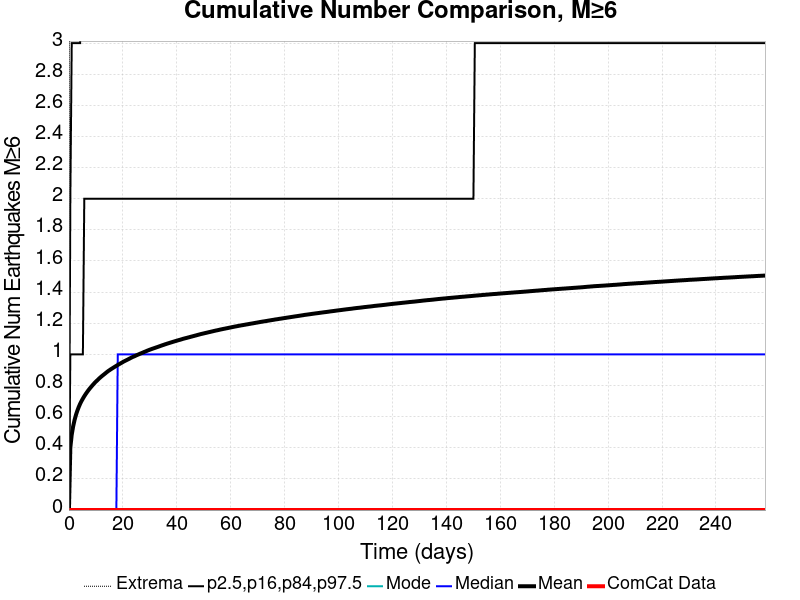

The table this chart was drawn from, first rows:
Time (days), ComCat Data, Simulation Mean, Simulation Median, Simulation Mode, Simulation Minimum, Simulation Maximum, 2.5 %-ile, 16 %-ile, 84 %-ile, 97.5 %-ile
0.0, 0.0, 0.0, 0.0, 0.0, 0.0, 0.0, 0.0, 0.0, 0.0, 0.0
0.5174, 0.0, 0.4013, 0.0, 0.0, 0.0, 13.0, 0.0, 0.0, 1.0, 2.0
1.035, 0.0, 0.4843, 0.0, 0.0, 0.0, 16.0, 0.0, 0.0, 1.0, 3.0
1.552, 0.0, 0.5369, 0.0, 0.0, 0.0, 17.0, 0.0, 0.0, 1.0, 3.0
2.07, 0.0, 0.5774, 0.0, 0.0, 0.0, 18.0, 0.0, 0.0, 1.0, 3.0
2.587, 0.0, 0.6102, 0.0, 0.0, 0.0, 18.0, 0.0, 0.0, 1.0, 3.0
3.104, 0.0, 0.6375, 0.0, 0.0, 0.0, 19.0, 0.0, 0.0, 1.0, 3.0
3.622, 0.0, 0.6613, 0.0, 0.0, 0.0, 22.0, 0.0, 0.0, 1.0, 3.0
4.139, 0.0, 0.6821, 0.0, 0.0, 0.0, 22.0, 0.0, 0.0, 1.0, 3.0
4.657, 0.0, 0.7001, 0.0, 0.0, 0.0, 23.0, 0.0, 0.0, 1.0, 4.0
5.174, 0.0, 0.7162, 0.0, 0.0, 0.0, 24.0, 0.0, 0.0, 1.0, 4.0
5.691, 0.0, 0.7313, 0.0, 0.0, 0.0, 24.0, 0.0, 0.0, 2.0, 4.0
6.209, 0.0, 0.7451, 0.0, 0.0, 0.0, 24.0, 0.0, 0.0, 2.0, 4.0
6.726, 0.0, 0.758, 0.0, 0.0, 0.0, 24.0, 0.0, 0.0, 2.0, 4.0
7.244, 0.0, 0.7703, 0.0, 0.0, 0.0, 24.0, 0.0, 0.0, 2.0, 4.0
7.761, 0.0, 0.7816, 0.0, 0.0, 0.0, 24.0, 0.0, 0.0, 2.0, 4.0
8.279, 0.0, 0.7922, 0.0, 0.0, 0.0, 24.0, 0.0, 0.0, 2.0, 4.0
8.796, 0.0, 0.8028, 0.0, 0.0, 0.0, 24.0, 0.0, 0.0, 2.0, 4.0
9.313, 0.0, 0.8128, 0.0, 0.0, 0.0, 24.0, 0.0, 0.0, 2.0, 4.0
9.831, 0.0, 0.8223, 0.0, 0.0, 0.0, 24.0, 0.0, 0.0, 2.0, 4.0
10.35, 0.0, 0.8308, 0.0, 0.0, 0.0, 24.0, 0.0, 0.0, 2.0, 4.0
10.87, 0.0, 0.8395, 0.0, 0.0, 0.0, 24.0, 0.0, 0.0, 2.0, 4.0
11.38, 0.0, 0.8481, 0.0, 0.0, 0.0, 24.0, 0.0, 0.0, 2.0, 4.0
11.9, 0.0, 0.8558, 0.0, 0.0, 0.0, 24.0, 0.0, 0.0, 2.0, 4.0
12.42, 0.0, 0.8634, 0.0, 0.0, 0.0, 24.0, 0.0, 0.0, 2.0, 4.0
12.94, 0.0, 0.8704, 0.0, 0.0, 0.0, 24.0, 0.0, 0.0, 2.0, 4.0
13.45, 0.0, 0.8777, 0.0, 0.0, 0.0, 24.0, 0.0, 0.0, 2.0, 4.0
13.97, 0.0, 0.8851, 0.0, 0.0, 0.0, 25.0, 0.0, 0.0, 2.0, 4.0
14.49, 0.0, 0.8921, 0.0, 0.0, 0.0, 25.0, 0.0, 0.0, 2.0, 4.0
15, 0.0, 0.8982, 0.0, 0.0, 0.0, 25.0, 0.0, 0.0, 2.0, 4.0
15.52, 0.0, 0.9043, 0.0, 0.0, 0.0, 25.0, 0.0, 0.0, 2.0, 4.0
16.04, 0.0, 0.9099, 0.0, 0.0, 0.0, 25.0, 0.0, 0.0, 2.0, 4.0
16.56, 0.0, 0.9155, 0.0, 0.0, 0.0, 25.0, 0.0, 0.0, 2.0, 4.0
17.07, 0.0, 0.9212, 0.0, 0.0, 0.0, 25.0, 0.0, 0.0, 2.0, 5.0
17.59, 0.0, 0.9266, 0.0, 0.0, 0.0, 25.0, 0.0, 0.0, 2.0, 5.0
18.11, 0.0, 0.9321, 1.0, 0.0, 0.0, 25.0, 0.0, 0.0, 2.0, 5.0
18.63, 0.0, 0.9374, 1.0, 0.0, 0.0, 25.0, 0.0, 0.0, 2.0, 5.0
19.14, 0.0, 0.9424, 1.0, 0.0, 0.0, 25.0, 0.0, 0.0, 2.0, 5.0
19.66, 0.0, 0.9474, 1.0, 0.0, 0.0, 25.0, 0.0, 0.0, 2.0, 5.0
20.18, 0.0, 0.9528, 1.0, 0.0, 0.0, 27.0, 0.0, 0.0, 2.0, 5.0
20.7, 0.0, 0.9573, 1.0, 0.0, 0.0, 27.0, 0.0, 0.0, 2.0, 5.0
21.21, 0.0, 0.9619, 1.0, 0.0, 0.0, 27.0, 0.0, 0.0, 2.0, 5.0
21.73, 0.0, 0.9663, 1.0, 0.0, 0.0, 27.0, 0.0, 0.0, 2.0, 5.0
22.25, 0.0, 0.971, 1.0, 0.0, 0.0, 27.0, 0.0, 0.0, 2.0, 5.0
22.77, 0.0, 0.9757, 1.0, 0.0, 0.0, 28.0, 0.0, 0.0, 2.0, 5.0
23.28, 0.0, 0.9805, 1.0, 0.0, 0.0, 28.0, 0.0, 0.0, 2.0, 5.0
23.8, 0.0, 0.9846, 1.0, 0.0, 0.0, 28.0, 0.0, 0.0, 2.0, 5.0
24.32, 0.0, 0.9882, 1.0, 0.0, 0.0, 28.0, 0.0, 0.0, 2.0, 5.0
24.84, 0.0, 0.9926, 1.0, 0.0, 0.0, 28.0, 0.0, 0.0, 2.0, 5.0
25.35, 0.0, 0.9966, 1.0, 0.0, 0.0, 29.0, 0.0, 0.0, 2.0, 5.0
25.87, 0.0, 1, 1.0, 0.0, 0.0, 29.0, 0.0, 0.0, 2.0, 5.0
26.39, 0.0, 1.005, 1.0, 0.0, 0.0, 29.0, 0.0, 0.0, 2.0, 5.0
26.91, 0.0, 1.008, 1.0, 0.0, 0.0, 29.0, 0.0, 0.0, 2.0, 5.0
27.42, 0.0, 1.012, 1.0, 0.0, 0.0, 29.0, 0.0, 0.0, 2.0, 5.0
27.94, 0.0, 1.016, 1.0, 0.0, 0.0, 29.0, 0.0, 0.0, 2.0, 5.0
28.46, 0.0, 1.019, 1.0, 0.0, 0.0, 29.0, 0.0, 0.0, 2.0, 5.0
28.97, 0.0, 1.023, 1.0, 0.0, 0.0, 29.0, 0.0, 0.0, 2.0, 5.0
29.49, 0.0, 1.027, 1.0, 0.0, 0.0, 29.0, 0.0, 0.0, 2.0, 5.0
30.01, 0.0, 1.03, 1.0, 0.0, 0.0, 29.0, 0.0, 0.0, 2.0, 5.0
30.53, 0.0, 1.034, 1.0, 0.0, 0.0, 29.0, 0.0, 0.0, 2.0, 5.0
... 440 more rows
